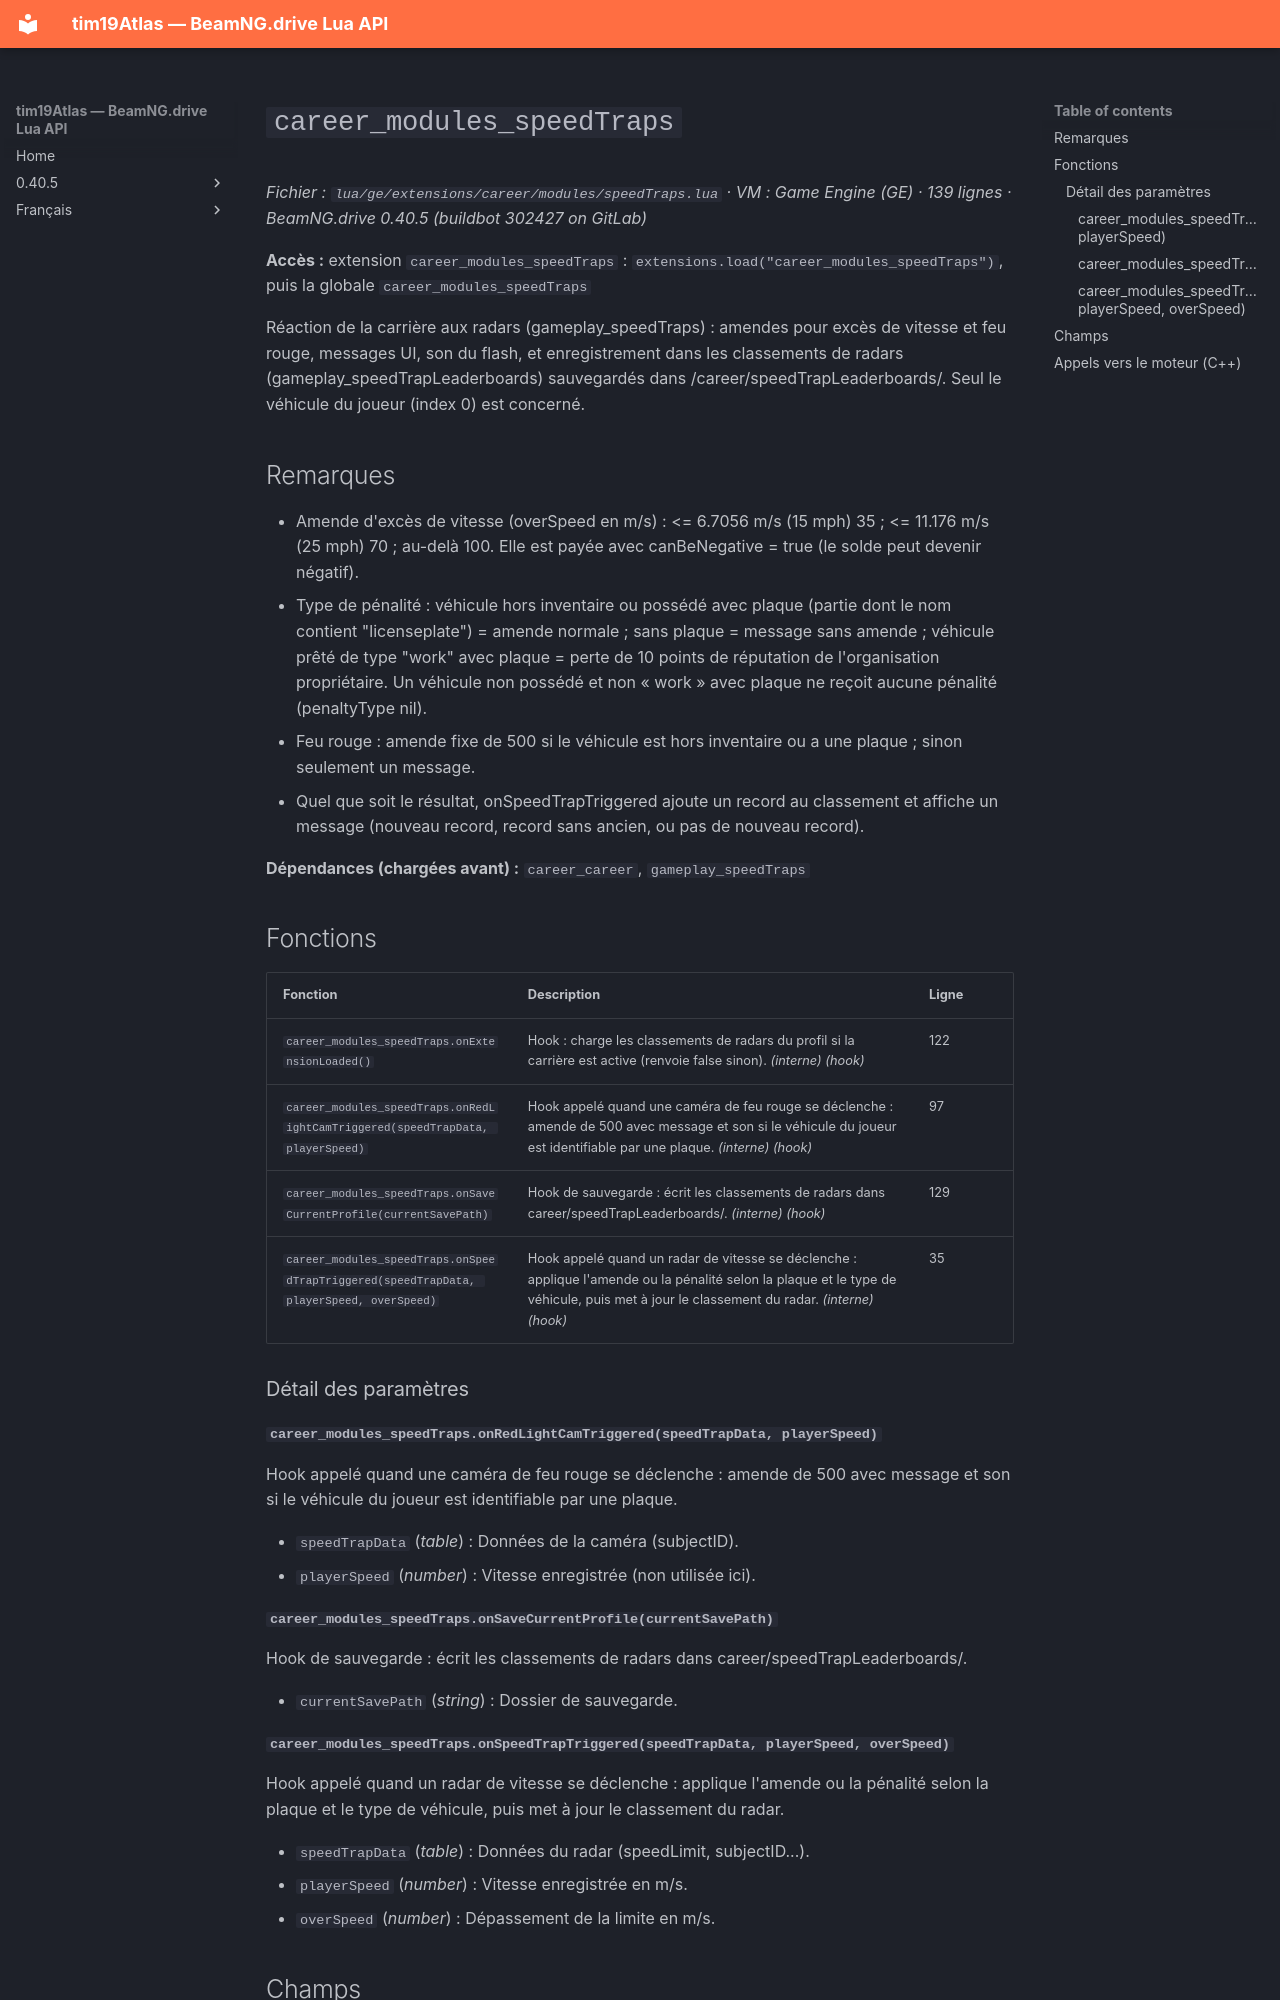

repository: Tim0219800/beamng-lua-atlas · page: fr/0.40.5/ge/extensions/career/modules/speedTraps.html · generator: mkdocs

# `career_modules_speedTraps`

*Fichier : `lua/ge/extensions/career/modules/speedTraps.lua` · VM : Game Engine (GE) · 139 lignes · BeamNG.drive 0.40.5 (buildbot 302427 on GitLab)*

**Accès :** extension `career_modules_speedTraps` : `extensions.load("career_modules_speedTraps")`, puis la globale `career_modules_speedTraps`

Réaction de la carrière aux radars (gameplay_speedTraps) : amendes pour excès de vitesse et feu rouge, messages UI, son du flash, et enregistrement dans les classements de radars (gameplay_speedTrapLeaderboards) sauvegardés dans <save>/career/speedTrapLeaderboards/. Seul le véhicule du joueur (index 0) est concerné.

## Remarques

- Amende d'excès de vitesse (overSpeed en m/s) : <= 6.7056 m/s (15 mph) 35 ; <= 11.176 m/s (25 mph) 70 ; au-delà 100. Elle est payée avec canBeNegative = true (le solde peut devenir négatif).
- Type de pénalité : véhicule hors inventaire ou possédé avec plaque (partie dont le nom contient "licenseplate") = amende normale ; sans plaque = message sans amende ; véhicule prêté de type "work" avec plaque = perte de 10 points de réputation de l'organisation propriétaire. Un véhicule non possédé et non « work » avec plaque ne reçoit aucune pénalité (penaltyType nil).
- Feu rouge : amende fixe de 500 si le véhicule est hors inventaire ou a une plaque ; sinon seulement un message.
- Quel que soit le résultat, onSpeedTrapTriggered ajoute un record au classement et affiche un message (nouveau record, record sans ancien, ou pas de nouveau record).

**Dépendances (chargées avant) :** `career_career`, `gameplay_speedTraps`

## Fonctions

| Fonction | Description | Ligne |
|---|---|---|
| `career_modules_speedTraps.onExtensionLoaded()` | Hook : charge les classements de radars du profil si la carrière est active (renvoie false sinon). *(interne)* *(hook)* | 122 |
| `career_modules_speedTraps.onRedLightCamTriggered(speedTrapData, playerSpeed)` | Hook appelé quand une caméra de feu rouge se déclenche : amende de 500 avec message et son si le véhicule du joueur est identifiable par une plaque. *(interne)* *(hook)* | 97 |
| `career_modules_speedTraps.onSaveCurrentProfile(currentSavePath)` | Hook de sauvegarde : écrit les classements de radars dans career/speedTrapLeaderboards/. *(interne)* *(hook)* | 129 |
| `career_modules_speedTraps.onSpeedTrapTriggered(speedTrapData, playerSpeed, overSpeed)` | Hook appelé quand un radar de vitesse se déclenche : applique l'amende ou la pénalité selon la plaque et le type de véhicule, puis met à jour le classement du radar. *(interne)* *(hook)* | 35 |

### Détail des paramètres

#### `career_modules_speedTraps.onRedLightCamTriggered(speedTrapData, playerSpeed)`

Hook appelé quand une caméra de feu rouge se déclenche : amende de 500 avec message et son si le véhicule du joueur est identifiable par une plaque.

- `speedTrapData` (*table*) : Données de la caméra (subjectID).
- `playerSpeed` (*number*) : Vitesse enregistrée (non utilisée ici).

#### `career_modules_speedTraps.onSaveCurrentProfile(currentSavePath)`

Hook de sauvegarde : écrit les classements de radars dans career/speedTrapLeaderboards/.

- `currentSavePath` (*string*) : Dossier de sauvegarde.
